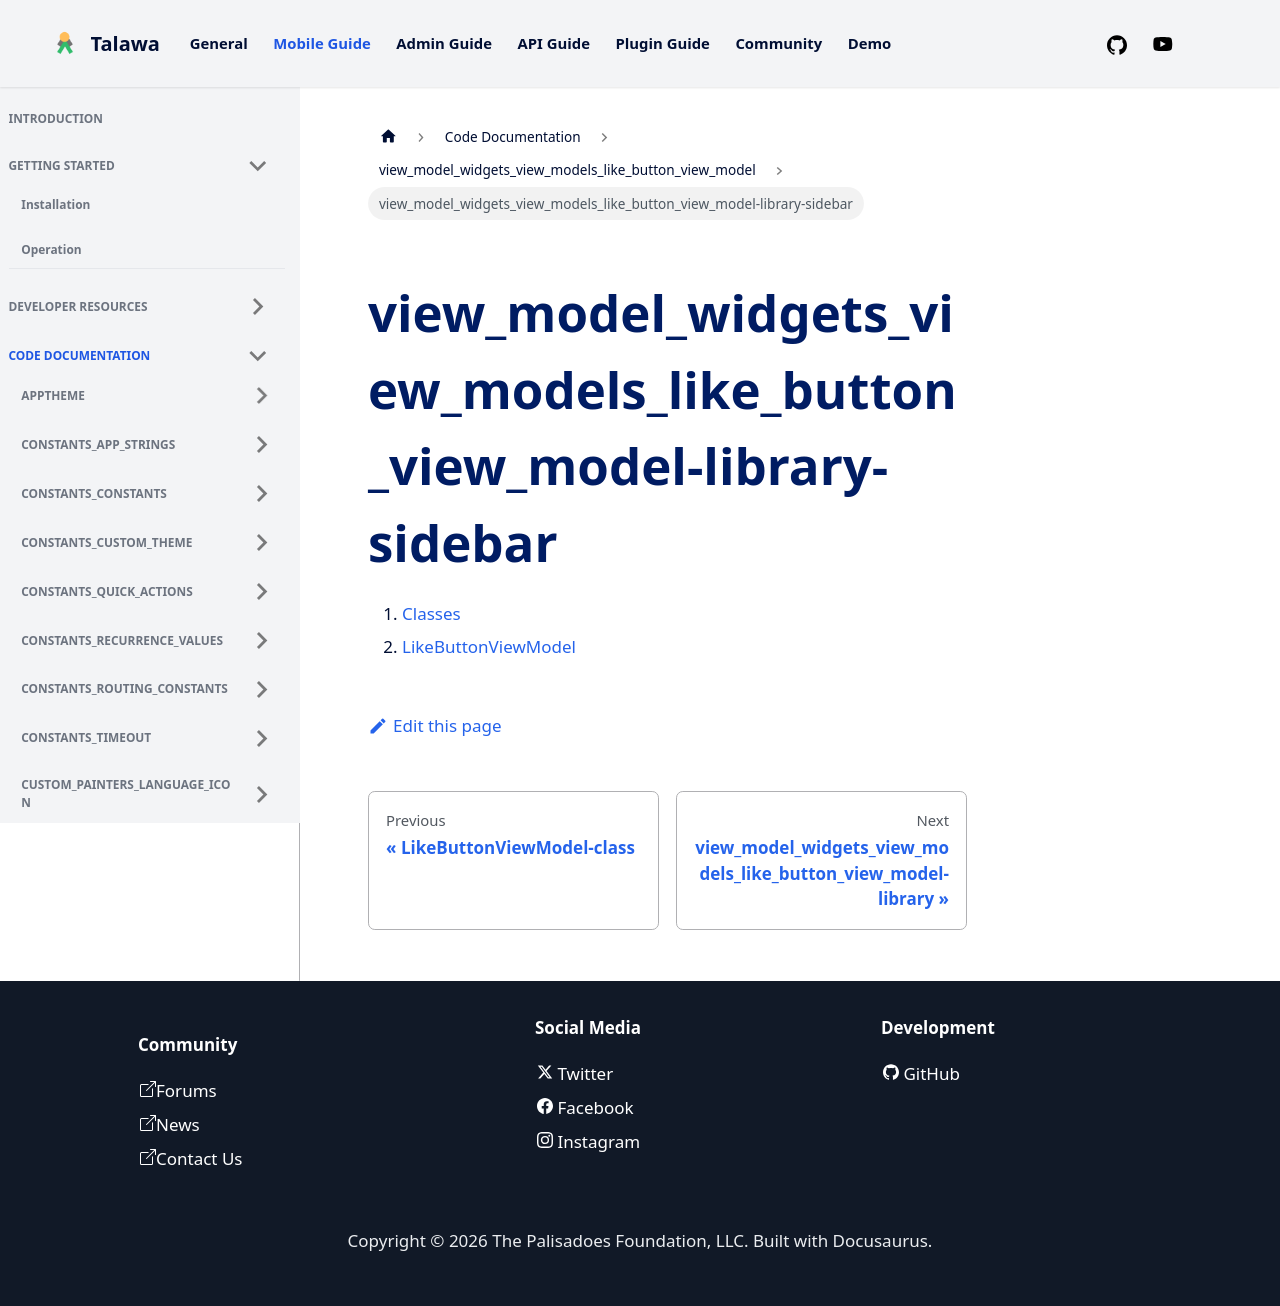

repository: PalisadoesFoundation/talawa · page: docs/auto-docs/view_model_widgets_view_models_like_button_view_model/view_model_widgets_view_models_like_button_view_model-library-sidebar/index.html · generator: docusaurus

1.  [Classes](./#classes)
2.  [LikeButtonViewModel](./LikeButtonViewModel-class.md)
